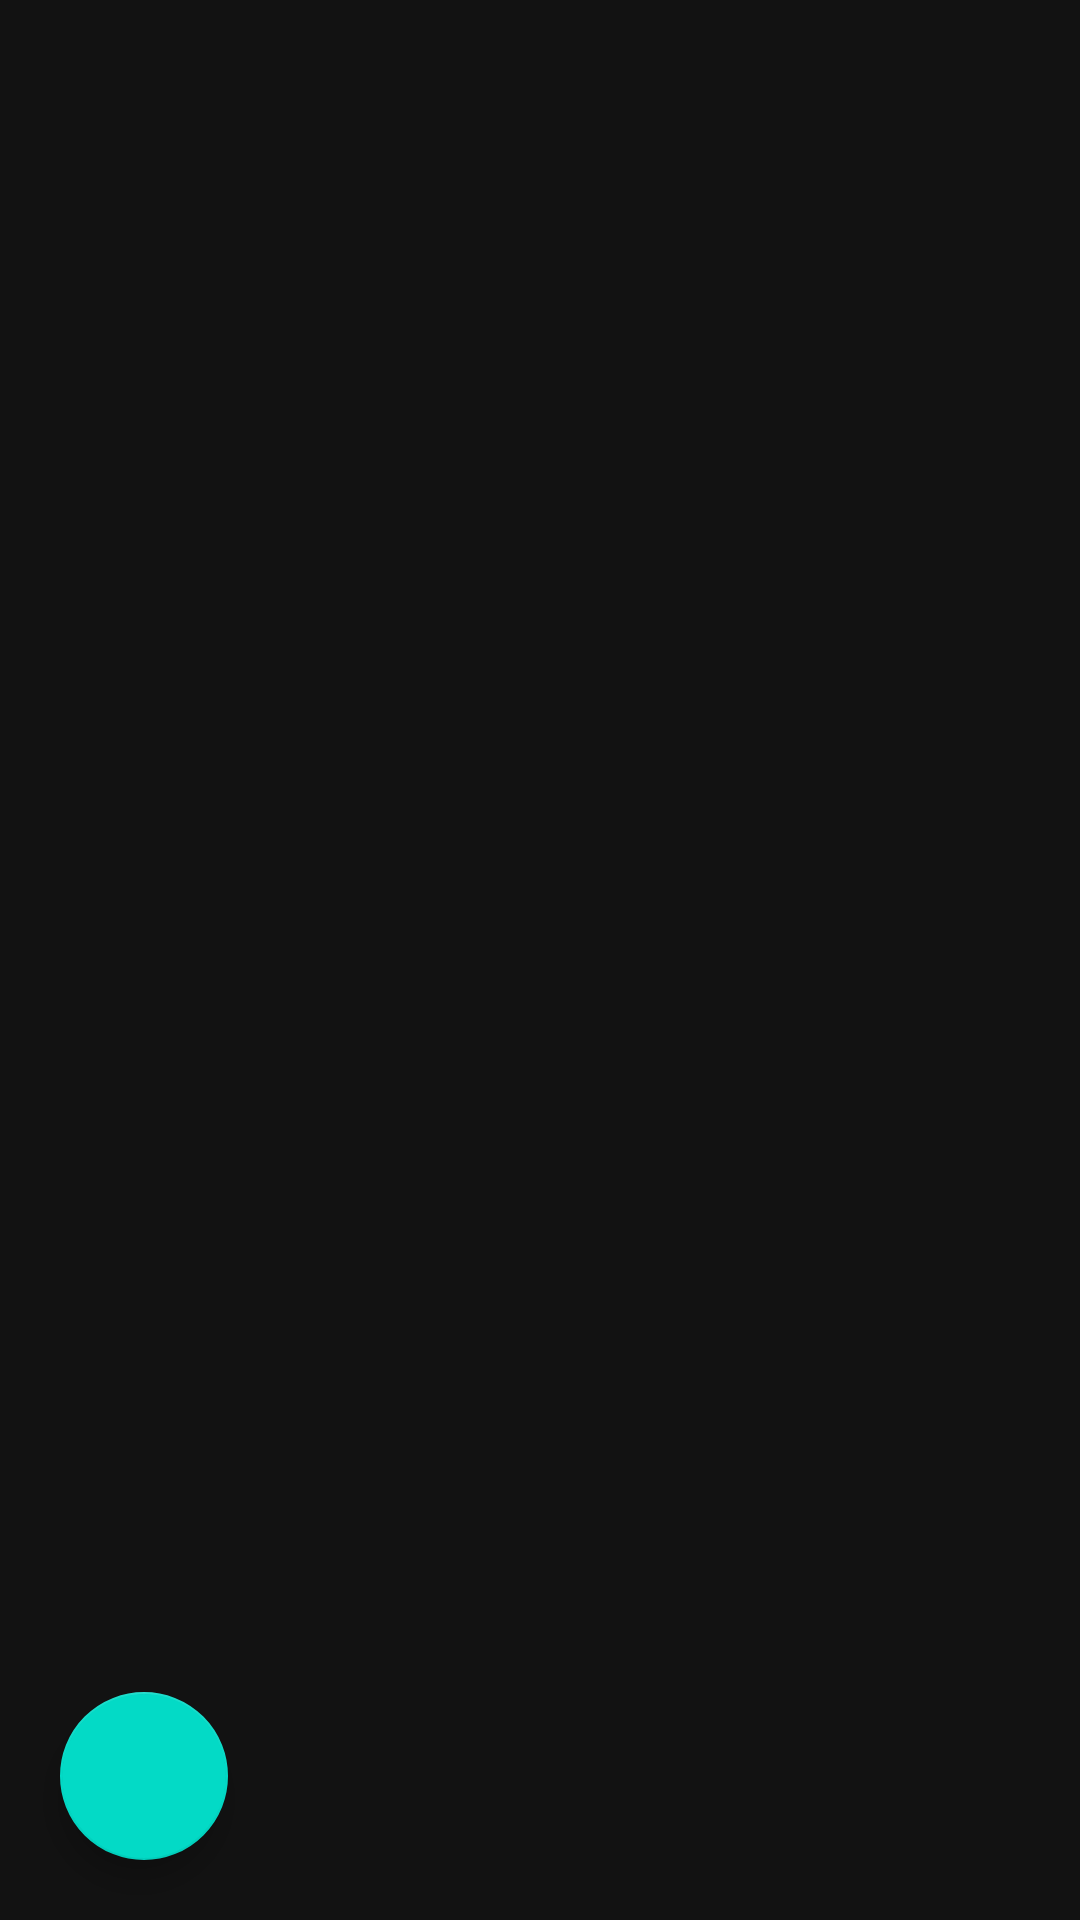

Here is an Android app screen rendered from its layout file. Give the layout XML and the strings, colors and styles it references.
<!-- AndroidManifest.xml: application theme Theme.SimpleVP -->
<!-- res/layout/activity_lisit.xml -->
<?xml version="1.0" encoding="utf-8"?>

<RelativeLayout xmlns:android="http://schemas.android.com/apk/res/android"
    xmlns:app="http://schemas.android.com/apk/res-auto"
    xmlns:tools="http://schemas.android.com/tools"
    android:layout_width="match_parent"
    android:layout_height="match_parent"
    android:orientation="horizontal"
    tools:context=".lisit">


    <ListView
        android:layout_width="match_parent"
        android:layout_height="match_parent"
        android:id="@+id/listV"/>

    <com.google.android.material.floatingactionbutton.FloatingActionButton
        android:layout_width="wrap_content"
        android:layout_height="wrap_content"
        android:layout_alignParentBottom="true"
        android:layout_alignParentLeft="true"
        android:layout_marginLeft="20dp"
        android:layout_marginBottom="20dp"
        android:src="@drawable/ic_actionbtn"
        android:id="@+id/fabbutton"
        />
</RelativeLayout>
<!-- resources referenced by this layout -->
<resources>
  <style name="Theme.SimpleVP" parent="Theme.MaterialComponents.NoActionBar">
  
  
  
  
  
  
  
  
  
  
  
  
  
      </style>
</resources>
